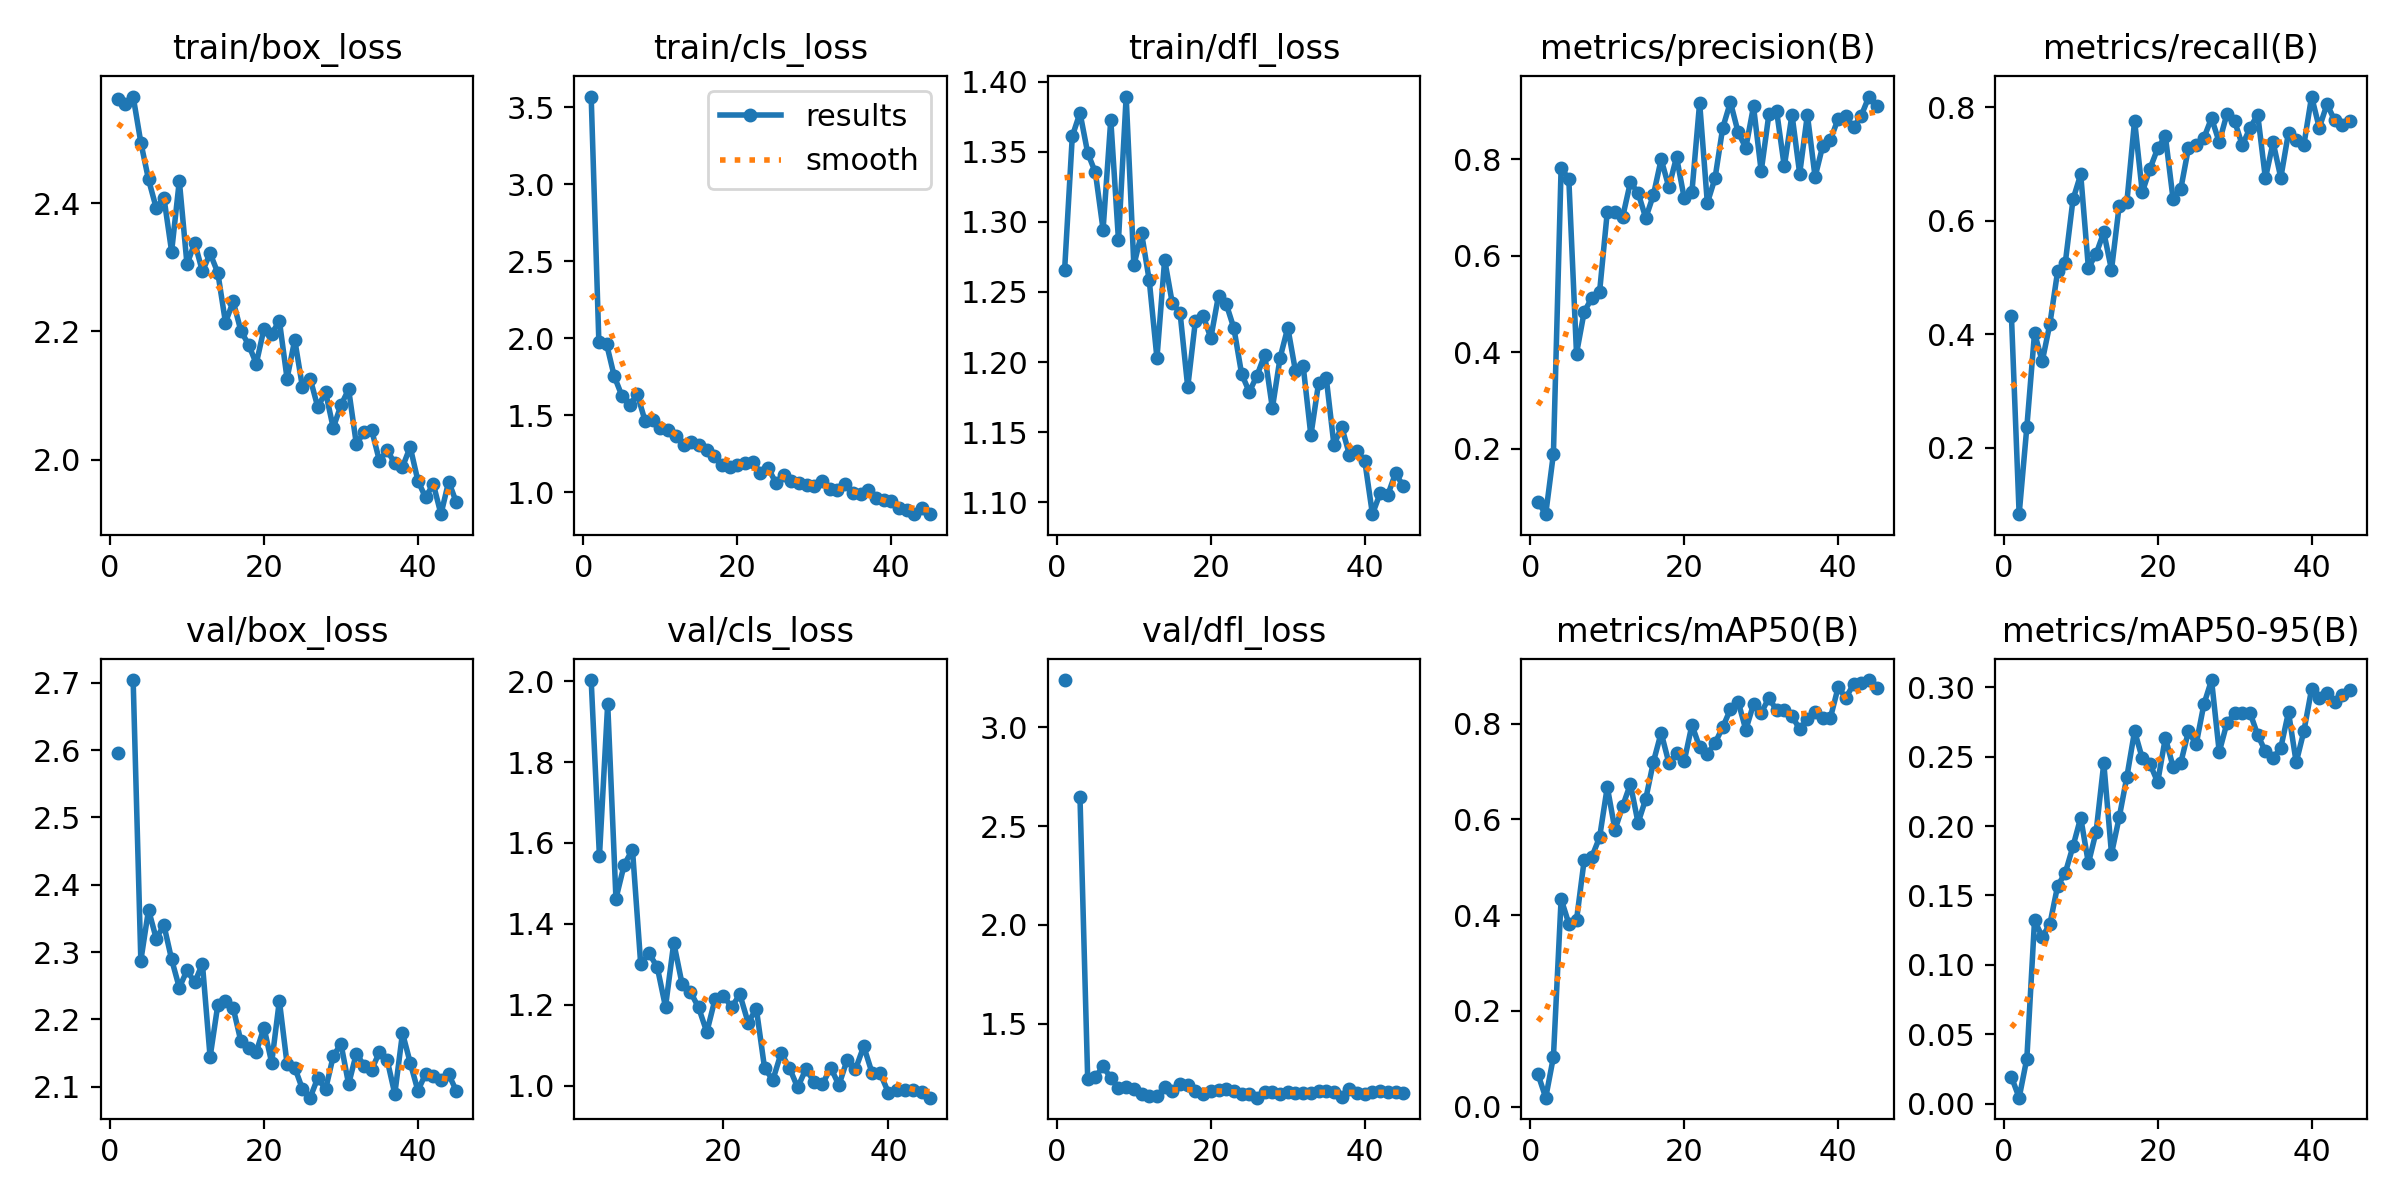

Source data for this figure (header and first rows):
epoch, time, train/box_loss, train/cls_loss, train/dfl_loss, metrics/precision(B), metrics/recall(B), metrics/mAP50(B), metrics/mAP50-95(B), val/box_loss, val/cls_loss, val/dfl_loss, lr/pg0, lr/pg1, lr/pg2
1, 261.4, 2.563, 3.568, 1.266, 0.08982, 0.4313, 0.06723, 0.01917, 2.596, inf, 3.238, 0.0004714, 0.0004714, 0.0004714
2, 303.3, 2.554, 1.976, 1.361, 0.06446, 0.08248, 0.01848, 0.0043, nan, nan, nan, 0.0009269, 0.0009269, 0.0009269
3, 341.5, 2.566, 1.964, 1.378, 0.1895, 0.2361, 0.1034, 0.03245, 2.704, inf, 2.644, 0.001361, 0.001361, 0.001361
4, 382.3, 2.494, 1.754, 1.349, 0.7824, 0.4019, 0.4336, 0.1321, 2.287, 2.003, 1.221, 0.001335, 0.001335, 0.001335
5, 420.8, 2.437, 1.626, 1.335, 0.759, 0.352, 0.3822, 0.1201, 2.363, 1.567, 1.231, 0.001303, 0.001303, 0.001303
6, 461.8, 2.392, 1.568, 1.294, 0.3973, 0.4187, 0.3894, 0.1295, 2.32, 1.944, 1.285, 0.001272, 0.001272, 0.001272
7, 500.7, 2.409, 1.636, 1.373, 0.484, 0.5107, 0.5152, 0.1569, 2.34, 1.462, 1.226, 0.00124, 0.00124, 0.00124
8, 540.3, 2.325, 1.465, 1.287, 0.5126, 0.5262, 0.522, 0.1663, 2.289, 1.546, 1.176, 0.001209, 0.001209, 0.001209
9, 581.5, 2.435, 1.472, 1.389, 0.5253, 0.6377, 0.5625, 0.1855, 2.247, 1.584, 1.181, 0.001177, 0.001177, 0.001177
10, 620.7, 2.304, 1.415, 1.269, 0.6911, 0.6818, 0.6678, 0.2061, 2.273, 1.3, 1.171, 0.001146, 0.001146, 0.001146
11, 661.5, 2.338, 1.408, 1.292, 0.6901, 0.5166, 0.5782, 0.1732, 2.255, 1.327, 1.143, 0.001115, 0.001115, 0.001115
12, 699.9, 2.294, 1.364, 1.258, 0.6806, 0.5415, 0.6278, 0.1958, 2.283, 1.293, 1.135, 0.001083, 0.001083, 0.001083
13, 739.9, 2.322, 1.31, 1.203, 0.7521, 0.5796, 0.6739, 0.2453, 2.144, 1.194, 1.134, 0.001052, 0.001052, 0.001052
14, 780.1, 2.292, 1.329, 1.273, 0.7304, 0.5134, 0.5928, 0.1801, 2.221, 1.353, 1.181, 0.00102, 0.00102, 0.00102
15, 819.4, 2.214, 1.311, 1.242, 0.6782, 0.6267, 0.6427, 0.2062, 2.227, 1.252, 1.162, 0.0009889, 0.0009889, 0.0009889
16, 860.7, 2.247, 1.277, 1.235, 0.7263, 0.6332, 0.7207, 0.2355, 2.217, 1.232, 1.195, 0.0009574, 0.0009574, 0.0009574
17, 899.5, 2.201, 1.235, 1.182, 0.7998, 0.7766, 0.781, 0.2684, 2.168, 1.193, 1.189, 0.000926, 0.000926, 0.000926
18, 940.2, 2.179, 1.179, 1.229, 0.7423, 0.6502, 0.7181, 0.2488, 2.157, 1.132, 1.16, 0.0008946, 0.0008946, 0.0008946
19, 979.9, 2.15, 1.163, 1.233, 0.8046, 0.6917, 0.738, 0.2448, 2.152, 1.214, 1.145, 0.0008631, 0.0008631, 0.0008631
20, 1019, 2.204, 1.178, 1.217, 0.719, 0.7274, 0.7219, 0.2316, 2.188, 1.222, 1.161, 0.0008317, 0.0008317, 0.0008317
21, 1060, 2.196, 1.192, 1.247, 0.7327, 0.7496, 0.7974, 0.2636, 2.136, 1.194, 1.168, 0.0008002, 0.0008002, 0.0008002
22, 1099, 2.217, 1.2, 1.241, 0.9172, 0.6383, 0.7508, 0.2427, 2.228, 1.225, 1.171, 0.0007688, 0.0007688, 0.0007688
23, 1140, 2.127, 1.127, 1.224, 0.7094, 0.6557, 0.7365, 0.2455, 2.134, 1.156, 1.163, 0.0007374, 0.0007374, 0.0007374
24, 1180, 2.187, 1.159, 1.192, 0.7607, 0.7284, 0.7597, 0.2683, 2.129, 1.19, 1.143, 0.0007059, 0.0007059, 0.0007059
25, 1219, 2.113, 1.062, 1.179, 0.8651, 0.7328, 0.7925, 0.2589, 2.097, 1.043, 1.147, 0.0006745, 0.0006745, 0.0006745
26, 1260, 2.127, 1.116, 1.19, 0.9183, 0.7458, 0.8302, 0.2876, 2.084, 1.014, 1.126, 0.0006431, 0.0006431, 0.0006431
27, 1298, 2.082, 1.075, 1.205, 0.8558, 0.7809, 0.8463, 0.3052, 2.113, 1.08, 1.156, 0.0006116, 0.0006116, 0.0006116
28, 1340, 2.106, 1.059, 1.167, 0.8237, 0.7385, 0.7872, 0.2534, 2.096, 1.044, 1.154, 0.0005802, 0.0005802, 0.0005802
29, 1378, 2.05, 1.047, 1.203, 0.9093, 0.7885, 0.8406, 0.2742, 2.145, 0.9952, 1.146, 0.0005487, 0.0005487, 0.0005487
30, 1419, 2.085, 1.042, 1.225, 0.775, 0.7755, 0.823, 0.2811, 2.164, 1.041, 1.156, 0.0005173, 0.0005173, 0.0005173
31, 1458, 2.11, 1.078, 1.194, 0.8934, 0.7332, 0.8537, 0.2815, 2.104, 1.009, 1.152, 0.0004859, 0.0004859, 0.0004859
32, 1498, 2.025, 1.022, 1.197, 0.9005, 0.7638, 0.8281, 0.2816, 2.149, 1.003, 1.149, 0.0004544, 0.0004544, 0.0004544
33, 1538, 2.043, 1.019, 1.148, 0.785, 0.787, 0.8283, 0.2656, 2.132, 1.044, 1.151, 0.000423, 0.000423, 0.000423
34, 1577, 2.046, 1.054, 1.185, 0.8926, 0.6747, 0.8159, 0.2537, 2.126, 1.001, 1.161, 0.0003915, 0.0003915, 0.0003915
35, 1617, 1.999, 0.9942, 1.189, 0.7702, 0.7383, 0.7884, 0.2489, 2.151, 1.064, 1.16, 0.0003601, 0.0003601, 0.0003601
36, 1656, 2.015, 0.9923, 1.141, 0.8921, 0.6757, 0.8095, 0.2565, 2.14, 1.04, 1.157, 0.0003287, 0.0003287, 0.0003287
37, 1696, 1.995, 1.015, 1.154, 0.7633, 0.7556, 0.8237, 0.2821, 2.089, 1.097, 1.131, 0.0002972, 0.0002972, 0.0002972
38, 1735, 1.989, 0.9641, 1.134, 0.8282, 0.7422, 0.8128, 0.2459, 2.18, 1.032, 1.169, 0.0002658, 0.0002658, 0.0002658
39, 1774, 2.02, 0.9508, 1.136, 0.8405, 0.734, 0.8128, 0.2684, 2.136, 1.03, 1.15, 0.0002344, 0.0002344, 0.0002344
40, 1814, 1.967, 0.9436, 1.13, 0.8841, 0.819, 0.8762, 0.2987, 2.094, 0.9819, 1.144, 0.0002029, 0.0002029, 0.0002029
41, 1852, 1.941, 0.9024, 1.091, 0.8903, 0.7639, 0.854, 0.2924, 2.119, 0.989, 1.156, 0.0001715, 0.0001715, 0.0001715
42, 1893, 1.962, 0.8873, 1.106, 0.8662, 0.8055, 0.8825, 0.296, 2.116, 0.9899, 1.158, 0.00014, 0.00014, 0.00014
43, 1931, 1.915, 0.8594, 1.105, 0.8904, 0.777, 0.8859, 0.2892, 2.11, 0.9894, 1.155, 0.0001086, 0.0001086, 0.0001086
44, 1970, 1.966, 0.901, 1.121, 0.9299, 0.7684, 0.8912, 0.2945, 2.118, 0.9834, 1.155, 7.7166e-05, 7.7166e-05, 7.7166e-05
45, 2009, 1.934, 0.862, 1.112, 0.9096, 0.7751, 0.8742, 0.298, 2.094, 0.9699, 1.15, 4.5728e-05, 4.5728e-05, 4.5728e-05
